Run: headless pygame with SDL's dummy video driver; simulated clock (each Clock.tick advances the game by its frame time, no real sleeping); random seed 0; keys injected as events and as key.get_pressed() state; no mouse input.
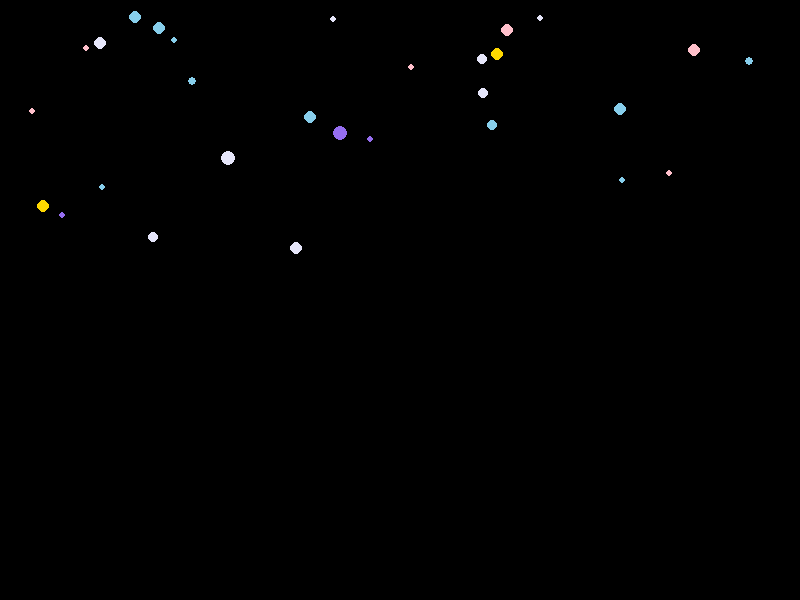
Frame 1 of 4 · flips 1–60 · no input
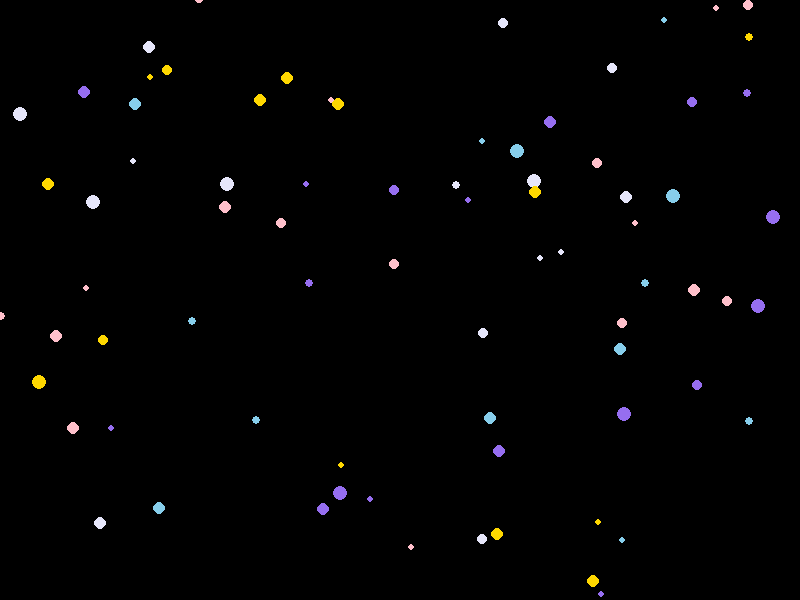
Frame 2 of 4 · flips 61–180 · tapped SPACE, RETURN · held RIGHT (→), D
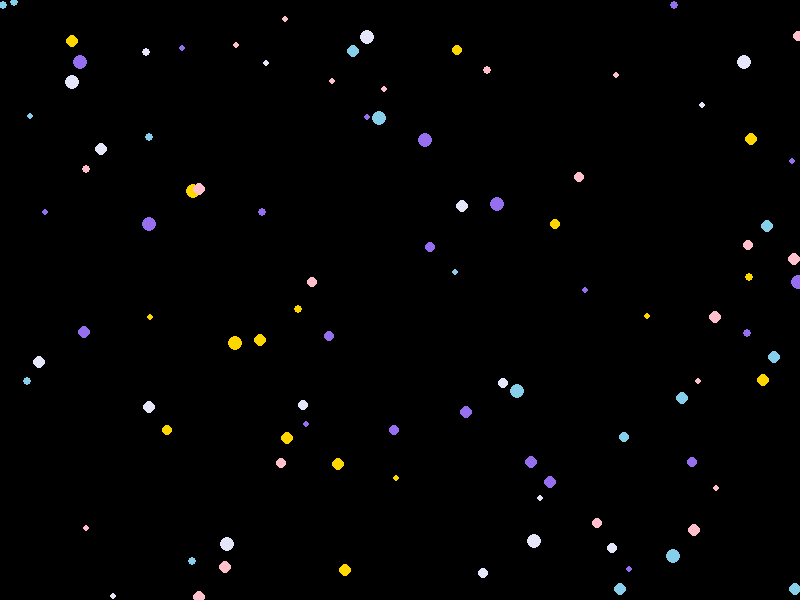
Frame 3 of 4 · flips 181–300 · held DOWN (↓), S
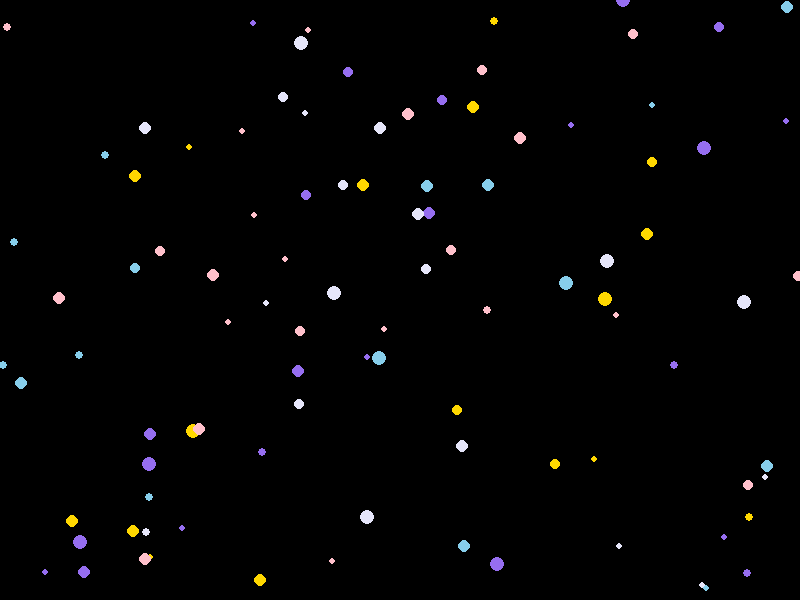
Frame 4 of 4 · flips 301–420 · held LEFT (←), A, UP (↑), W

The pygame program that drew these frames:

import pygame
import random

pygame.init()

# Screen dimensions
width = 800
height = 600

screen = pygame.display.set_mode((width, height))
pygame.display.set_caption("Confetti Animation")

# Confetti colors
colors = ["sky blue", "pink", "gold", "lavender", (150, 110, 240)]

# Confetti list
confetti_list = []

# Function to create confetti
def create_confetti():
    x = random.randint(0, width)
    y = random.randint(-height, 0)  # Start above screen
    speed_y = random.randint(2, 5)
    size = random.randint(3, 7)
    color = random.choice(colors)
    return [x, y, speed_y, size, color]

# Create initial confetti
for _ in range(100):
    confetti_list.append(create_confetti())

clock = pygame.time.Clock()

# Game loop
running = True
while running:
    for event in pygame.event.get():
        if event.type == pygame.QUIT:
            running = False
 
    # Clear the screen
    screen.fill((0, 0, 0))

    # Update and draw confetti
    for confetti in confetti_list:
        x, y, speed_y, size, color = confetti
        y += speed_y

        # Reset if it goes off screen
        if y > height:
            y = random.randint(-50, -10)
            x = random.randint(0, width)

        # Save updated position
        confetti[0] = x
        confetti[1] = y

        pygame.draw.circle(screen, color, (x, y), size)

    # Update the display
    pygame.display.flip()
    clock.tick(30)

pygame.quit()
